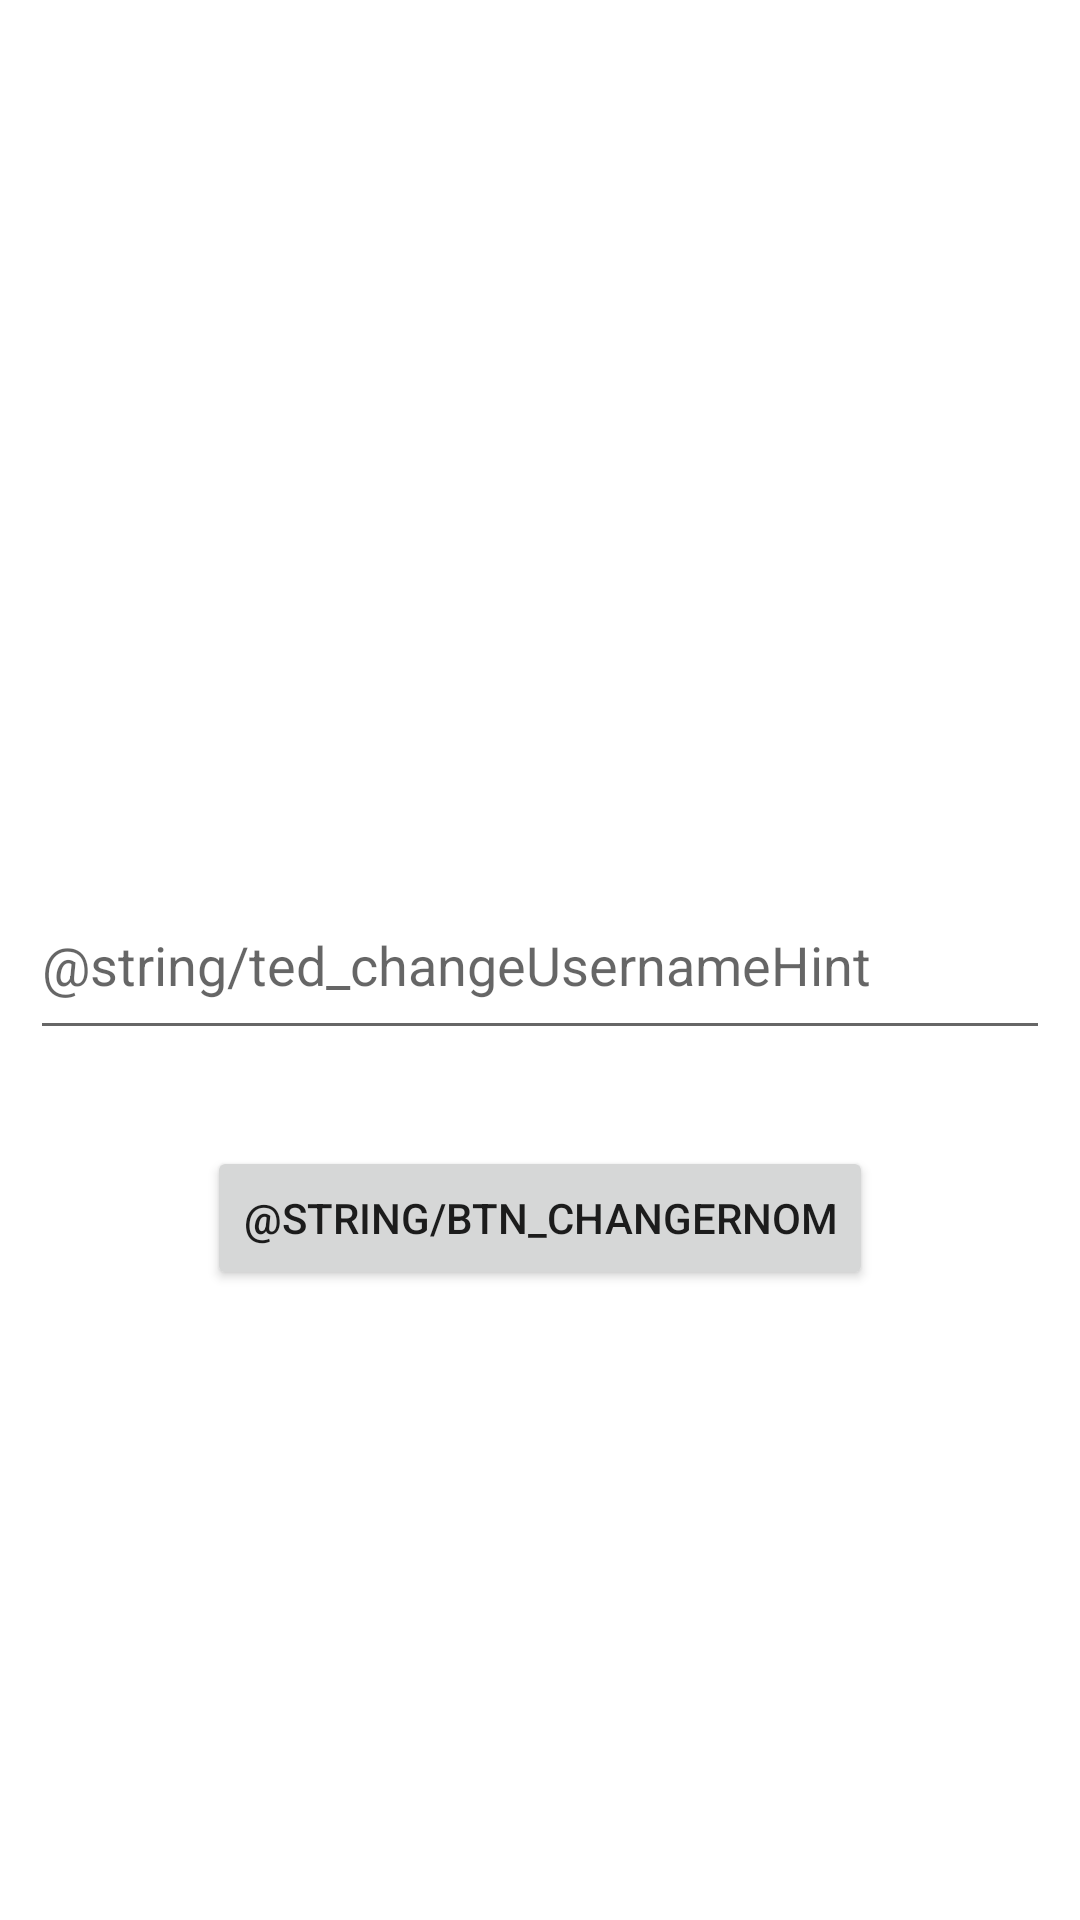

Write the Android layout XML for this screen, with the resource values it uses.
<!-- AndroidManifest.xml: application theme Theme.TP1_Quizz -->
<!-- res/layout/activity_configuration.xml -->
<?xml version="1.0" encoding="utf-8"?>
<androidx.constraintlayout.widget.ConstraintLayout xmlns:android="http://schemas.android.com/apk/res/android"
    xmlns:app="http://schemas.android.com/apk/res-auto"
    xmlns:tools="http://schemas.android.com/tools"
    android:layout_width="match_parent"
    android:layout_height="match_parent"
    tools:context=".ConfigurationActivity">

    <EditText
        android:id="@+id/et_newUsername"
        android:layout_width="340dp"
        android:layout_height="60dp"
        android:ems="10"
        android:hint="@string/ted_changeUsernameHint"
        android:inputType="textPersonName"
        app:layout_constraintBottom_toBottomOf="parent"
        app:layout_constraintEnd_toEndOf="parent"
        app:layout_constraintStart_toStartOf="parent"
        app:layout_constraintTop_toTopOf="parent" />

    <Button
        android:id="@+id/btn_validate"
        android:layout_width="wrap_content"
        android:layout_height="wrap_content"
        android:layout_marginTop="32dp"
        android:text="@string/btn_changerNom"
        app:layout_constraintEnd_toEndOf="@+id/et_newUsername"
        app:layout_constraintStart_toStartOf="@+id/et_newUsername"
        app:layout_constraintTop_toBottomOf="@+id/et_newUsername" />
</androidx.constraintlayout.widget.ConstraintLayout>
<!-- resources referenced by this layout -->
<resources>
  <string name="btn_changerNom">Validate</string>
  <string name="ted_changeUsernameHint">Change your username</string>
  <style name="Theme.TP1_Quizz" parent="Theme.MaterialComponents.DayNight.DarkActionBar">
          
          <item name="colorPrimary">@color/purple_500</item>
          <item name="colorPrimaryVariant">@color/purple_700</item>
          <item name="colorOnPrimary">@color/white</item>
          
          <item name="colorSecondary">@color/teal_200</item>
          <item name="colorSecondaryVariant">@color/teal_700</item>
          <item name="colorOnSecondary">@color/black</item>
          
          <item name="android:statusBarColor" tools:targetApi="l">?attr/colorPrimaryVariant</item>
          
      </style>
  <!-- not gathered from this repository: default colours our renderer supplied (Android Studio template values) -->
  <color name="purple_500">#FF6200EE</color>
  <color name="purple_700">#FF3700B3</color>
  <color name="teal_200">#FF03DAC5</color>
  <color name="teal_700">#FF018786</color>
  <color name="black">#FF000000</color>
  <color name="white">#FFFFFFFF</color>
</resources>
